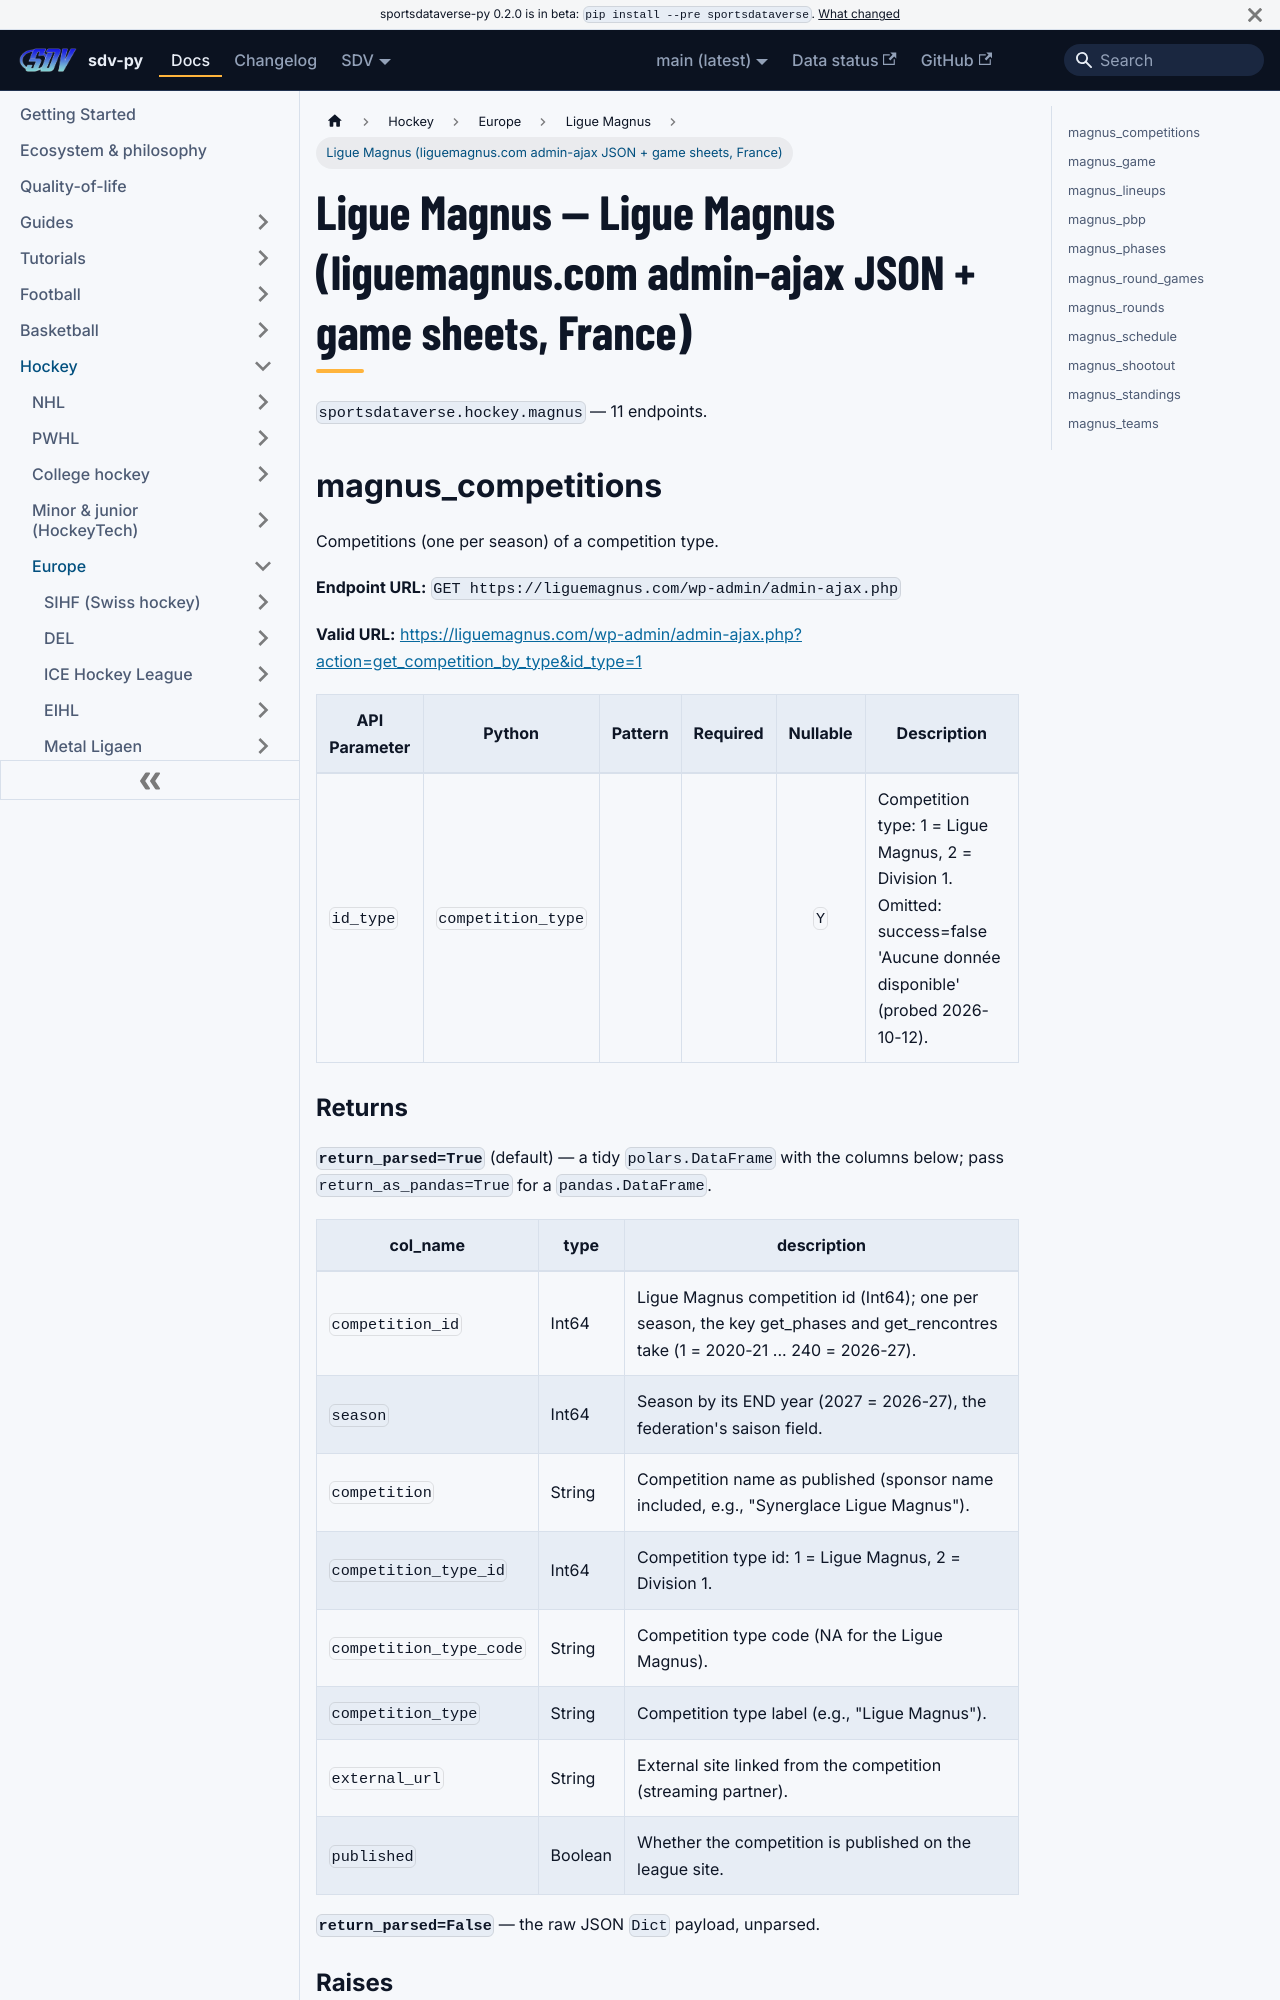

repository: sportsdataverse/sportsdataverse-py · page: docs/magnus/reference/magnus/index.html · generator: docusaurus

---
title: Ligue Magnus — Ligue Magnus (liguemagnus.com admin-ajax JSON + game sheets, France)
sidebar_label: Ligue Magnus (liguemagnus.com admin-ajax JSON + game sheets, France)
description: "Ligue Magnus — Ligue Magnus (liguemagnus.com admin-ajax JSON + game sheets, France) — endpoint reference in sdv-py, the SportsDataverse Python package."
sidebar_position: 10
toc_max_heading_level: 2
---
# Ligue Magnus — Ligue Magnus (liguemagnus.com admin-ajax JSON + game sheets, France)

`sportsdataverse.hockey.magnus` — 11 endpoints.

## magnus_competitions

Competitions (one per season) of a competition type.

**Endpoint URL:** `GET https://liguemagnus.com/wp-admin/admin-ajax.php`

**Valid URL:** [https://liguemagnus.com/wp-admin/admin-ajax.php?action=get_competition_by_type&id_type=1](https://liguemagnus.com/wp-admin/admin-ajax.php?action=get_competition_by_type&id_type=1)

| API Parameter | Python | Pattern | Required | Nullable | Description |
|---|---|:---:|:---:|:---:|---|
| `id_type` | `competition_type` |  |  | `Y` | Competition type: 1 = Ligue Magnus, 2 = Division 1. Omitted: success=false 'Aucune donnée disponible' (probed 2026-10-12). |

### Returns {#magnus_competitions-returns}

**`return_parsed=True`** (default) — a tidy `polars.DataFrame` with the columns below; pass `return_as_pandas=True` for a `pandas.DataFrame`.

| col_name | type | description |
|---|---|---|
| `competition_id` | Int64 | Ligue Magnus competition id (Int64); one per season, the key get_phases and get_rencontres take (1 = 2020-21 ... 240 = 2026-27). |
| `season` | Int64 | Season by its END year (2027 = 2026-27), the federation's saison field. |
| `competition` | String | Competition name as published (sponsor name included, e.g., "Synerglace Ligue Magnus"). |
| `competition_type_id` | Int64 | Competition type id: 1 = Ligue Magnus, 2 = Division 1. |
| `competition_type_code` | String | Competition type code (NA for the Ligue Magnus). |
| `competition_type` | String | Competition type label (e.g., "Ligue Magnus"). |
| `external_url` | String | External site linked from the competition (streaming partner). |
| `published` | Boolean | Whether the competition is published on the league site. |

**`return_parsed=False`** — the raw JSON `Dict` payload, unparsed.
